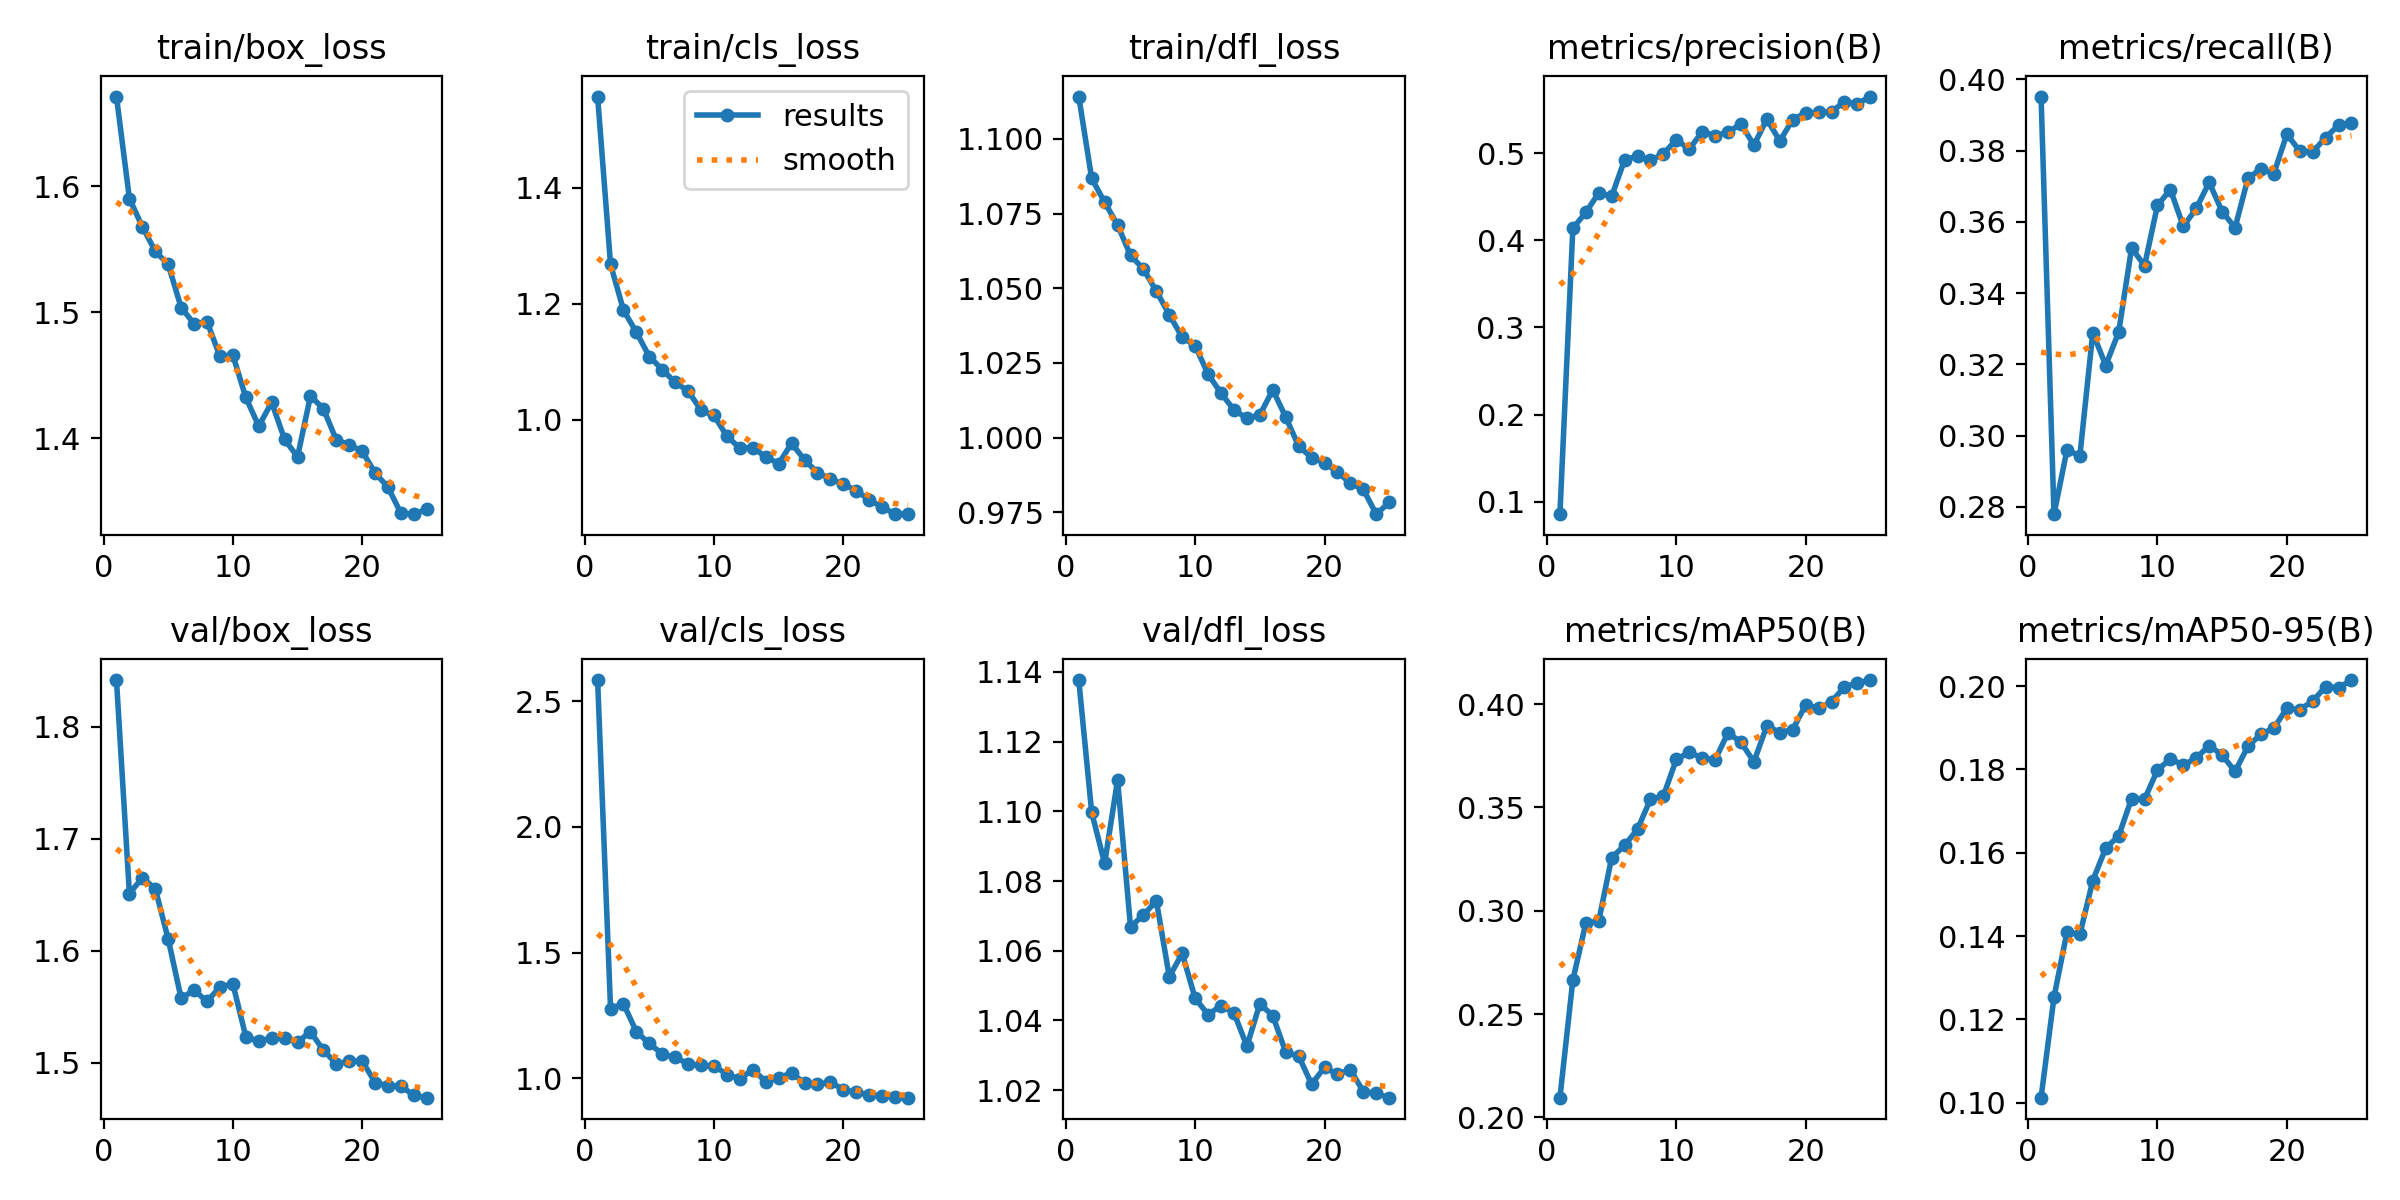

Data behind this chart, as committed beside it:
epoch, time, train/box_loss, train/cls_loss, train/dfl_loss, metrics/precision(B), metrics/recall(B), metrics/mAP50(B), metrics/mAP50-95(B), val/box_loss, val/cls_loss, val/dfl_loss, lr/pg0, lr/pg1, lr/pg2
1, 11.78, 1.671, 1.557, 1.114, 0.08561, 0.3952, 0.2096, 0.1012, 1.842, 2.584, 1.138, 0.06743, 0.0002736, 0.0002736
2, 23.66, 1.59, 1.268, 1.087, 0.4137, 0.2779, 0.2665, 0.1253, 1.651, 1.277, 1.1, 0.03435, 0.0005294, 0.0005294
3, 35.18, 1.568, 1.189, 1.079, 0.4319, 0.2959, 0.294, 0.1409, 1.665, 1.296, 1.085, 0.001253, 0.0007633, 0.0007633
4, 46.73, 1.548, 1.151, 1.071, 0.4542, 0.2943, 0.295, 0.1404, 1.655, 1.185, 1.109, 0.000734, 0.000734, 0.000734
5, 58.45, 1.538, 1.109, 1.061, 0.4506, 0.3289, 0.3257, 0.1533, 1.61, 1.138, 1.067, 0.0007011, 0.0007011, 0.0007011
6, 69.97, 1.504, 1.086, 1.056, 0.4921, 0.3197, 0.3316, 0.1611, 1.558, 1.096, 1.07, 0.0006681, 0.0006681, 0.0006681
7, 81.49, 1.491, 1.064, 1.049, 0.4967, 0.3291, 0.3395, 0.164, 1.565, 1.083, 1.074, 0.0006351, 0.0006351, 0.0006351
8, 93.17, 1.493, 1.049, 1.041, 0.4916, 0.3527, 0.3539, 0.173, 1.555, 1.057, 1.053, 0.0006021, 0.0006021, 0.0006021
9, 104.9, 1.465, 1.016, 1.034, 0.4994, 0.3477, 0.3555, 0.1729, 1.568, 1.051, 1.059, 0.0005691, 0.0005691, 0.0005691
10, 116.5, 1.466, 1.007, 1.031, 0.5152, 0.3647, 0.3732, 0.1799, 1.57, 1.05, 1.046, 0.0005361, 0.0005361, 0.0005361
11, 128.3, 1.432, 0.9712, 1.021, 0.5047, 0.3691, 0.3767, 0.1826, 1.523, 1.014, 1.042, 0.0005031, 0.0005031, 0.0005031
12, 139.9, 1.41, 0.9507, 1.015, 0.5245, 0.3587, 0.3739, 0.181, 1.519, 0.9974, 1.044, 0.0004701, 0.0004701, 0.0004701
13, 151.6, 1.429, 0.9517, 1.009, 0.5202, 0.3638, 0.3731, 0.1828, 1.522, 1.034, 1.042, 0.0004372, 0.0004372, 0.0004372
14, 163.1, 1.399, 0.9357, 1.006, 0.5241, 0.3711, 0.3861, 0.1857, 1.522, 0.9867, 1.033, 0.0004042, 0.0004042, 0.0004042
15, 174.6, 1.385, 0.924, 1.008, 0.5336, 0.3629, 0.3815, 0.1835, 1.519, 1.002, 1.045, 0.0003712, 0.0003712, 0.0003712
16, 187.2, 1.434, 0.9592, 1.016, 0.5091, 0.3584, 0.3721, 0.1795, 1.528, 1.02, 1.041, 0.0003382, 0.0003382, 0.0003382
17, 198.7, 1.423, 0.9303, 1.007, 0.539, 0.3723, 0.3896, 0.1856, 1.511, 0.9803, 1.031, 0.0003052, 0.0003052, 0.0003052
18, 210, 1.399, 0.9085, 0.9972, 0.5139, 0.3749, 0.3862, 0.1885, 1.499, 0.9759, 1.03, 0.0002722, 0.0002722, 0.0002722
19, 221.3, 1.395, 0.8974, 0.9933, 0.5385, 0.3736, 0.3876, 0.1899, 1.501, 0.9837, 1.022, 0.0002392, 0.0002392, 0.0002392
20, 232.6, 1.39, 0.8885, 0.9916, 0.5462, 0.3846, 0.3996, 0.1947, 1.502, 0.9547, 1.026, 0.0002063, 0.0002063, 0.0002063
21, 243.9, 1.373, 0.8776, 0.9884, 0.5467, 0.3799, 0.3979, 0.1944, 1.482, 0.944, 1.025, 0.0001733, 0.0001733, 0.0001733
22, 255.1, 1.361, 0.8612, 0.9847, 0.5474, 0.3796, 0.4012, 0.1964, 1.479, 0.9346, 1.026, 0.0001403, 0.0001403, 0.0001403
23, 266.7, 1.34, 0.8492, 0.9827, 0.5592, 0.3837, 0.4083, 0.1999, 1.479, 0.9298, 1.02, 0.0001073, 0.0001073, 0.0001073
24, 278, 1.34, 0.8368, 0.9744, 0.5568, 0.3872, 0.4102, 0.1996, 1.471, 0.9233, 1.019, 7.43036e-05, 7.43036e-05, 7.43036e-05
25, 289.2, 1.344, 0.8377, 0.9783, 0.5649, 0.3877, 0.4116, 0.2015, 1.469, 0.9224, 1.018, 4.13168e-05, 4.13168e-05, 4.13168e-05
